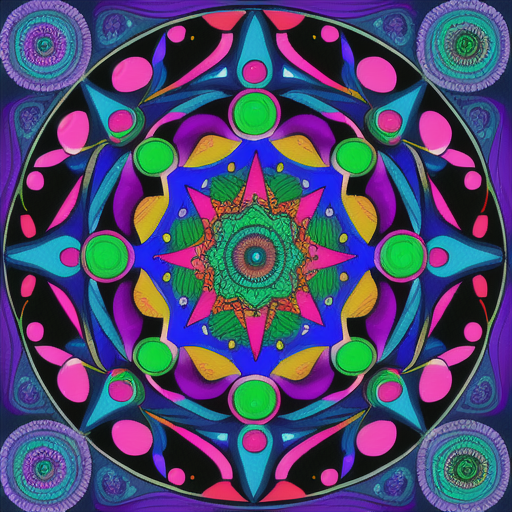
Generation parameters embedded in this image by AUTOMATIC1111 Stable Diffusion web UI or a fork of it (Forge, ...) (PNG 'parameters' text chunk):
a colorful DMT mandala
Steps: 20, Sampler: DPM++ 2M, Schedule type: Karras, CFG scale: 7, Seed: 362102769, Size: 512x512, Model hash: 44ba85a850, Model: animeTWO, Version: 1.9.4